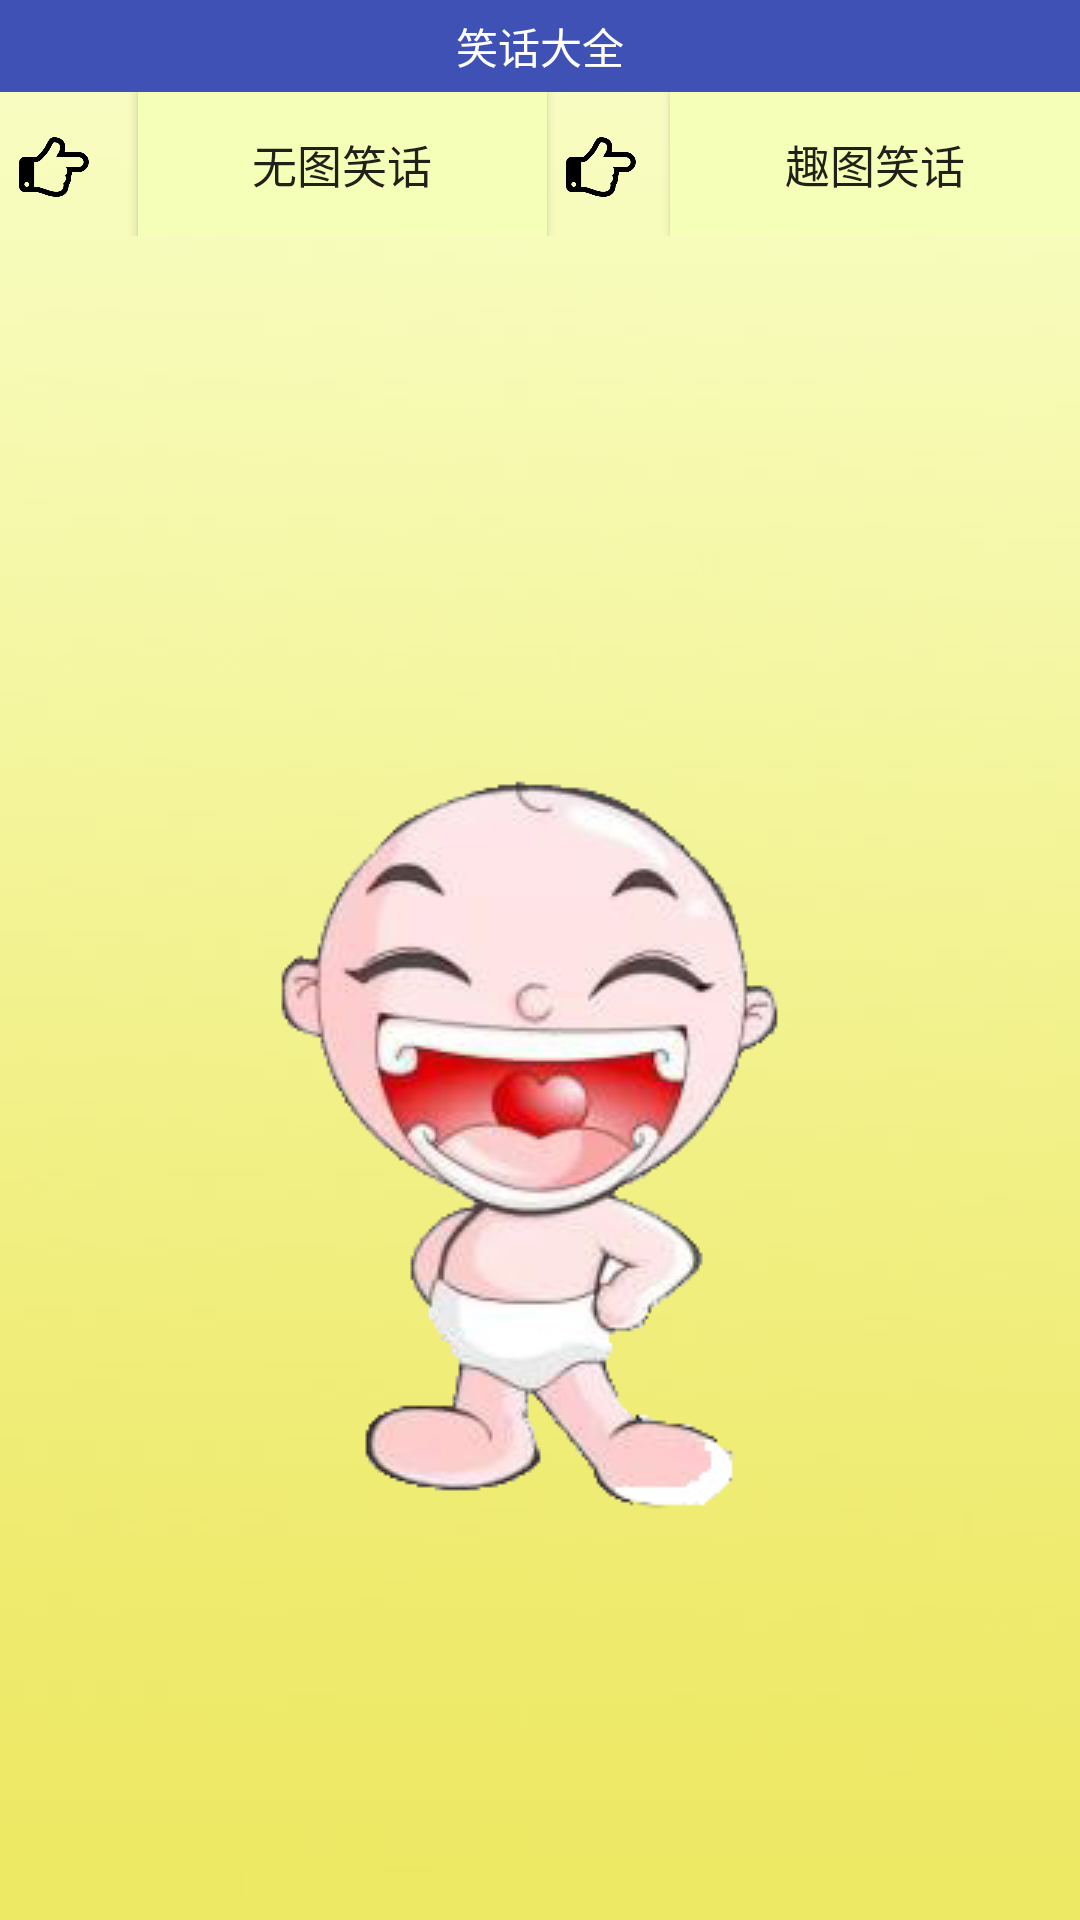

Here is an Android app screen rendered from its layout file. Give the layout XML and the strings, colors and styles it references.
<!-- AndroidManifest.xml: application theme AppTheme -->
<!-- res/layout/activity_joke.xml -->
<?xml version="1.0" encoding="utf-8"?>
<LinearLayout xmlns:android="http://schemas.android.com/apk/res/android"
    android:orientation="vertical" android:layout_width="match_parent"
    android:layout_height="match_parent"
    android:background="@drawable/xiaohua_back">
    <RelativeLayout
        android:layout_width="match_parent"
        android:layout_height="wrap_content"
        android:background="@color/colorPrimary"
        android:padding="@dimen/activity_layout_margieright">
        <ImageView
            android:layout_width="wrap_content"
            android:layout_height="wrap_content"
            android:id="@+id/IvJokeBack"
            android:src="@drawable/back"/>
        <TextView
            android:layout_width="wrap_content"
            android:layout_height="wrap_content"
            android:text="笑话大全"
            android:textColor="@color/colorWhite"
            android:layout_centerInParent="true"/>
    </RelativeLayout>
    <LinearLayout
        android:layout_width="match_parent"
        android:layout_height="wrap_content"
        android:orientation="horizontal">
        <ImageView
            android:layout_width="20dp"
            android:layout_height="20dp"
            android:layout_weight="1"
            android:layout_marginTop="15dp"
            android:src="@drawable/finger"/>
        <Button
            android:background="#f6ffb8"
            android:id="@+id/BtnJokeRefresh"
            android:layout_marginLeft="10dp"
            android:layout_width="wrap_content"
            android:layout_height="wrap_content"
            android:textSize="15dp"
            android:layout_weight="3"
            android:text="无图笑话" />
        <ImageView
            android:layout_width="20dp"
            android:layout_height="20dp"
            android:layout_marginTop="15dp"
            android:layout_weight="1"
            android:src="@drawable/finger"/>
        <Button
            android:background="#f6ffb8"
            android:id="@+id/BtnJokeFunny"
            android:layout_gravity="right"
            android:layout_marginLeft="5dp"
            android:layout_width="wrap_content"
            android:layout_height="wrap_content"
            android:textSize="15dp"
            android:layout_weight="3"
            android:text="趣图笑话"/>
    </LinearLayout>
<FrameLayout
    android:layout_width="match_parent"
    android:layout_height="wrap_content">
    <ImageView
        android:paddingTop="140dp"
        android:layout_width="400dp"
        android:layout_height="wrap_content"
        android:layout_gravity="center"
        android:src="@drawable/xiaohua_xiaoba"
        android:id="@+id/hahahaha"/>
    <ListView
        android:layout_width="match_parent"
        android:layout_height="match_parent"
        android:id="@+id/LvJokeList">
    </ListView>
</FrameLayout>
</LinearLayout>
<!-- resources referenced by this layout -->
<resources>
  <color name="colorPrimary">#3F51B5</color>
  <color name="colorWhite">#FFFFFF</color>
  <dimen name="activity_layout_margieright">5dp</dimen>
  <!-- drawable finger: png bitmap (drawable, 9101 bytes) -->
  <!-- drawable xiaohua_back: jpg bitmap (drawable, 15968 bytes) -->
  <!-- drawable xiaohua_xiaoba: png bitmap (drawable, 48898 bytes) -->
  <style name="AppTheme" parent="Theme.AppCompat.Light.DarkActionBar">
          
          <item name="colorPrimary">@color/colorPrimary</item>
          <item name="colorPrimaryDark">@color/colorPrimaryDark</item>
          <item name="colorAccent">@color/colorAccent</item>
      </style>
  <color name="colorPrimaryDark">#303F9F</color>
  <color name="colorAccent">#FF4081</color>
</resources>
